Run: headless pygame with SDL's dummy video driver; simulated clock (each Clock.tick advances the game by its frame time, no real sleeping); random seed 0; keys injected as events and as key.get_pressed() state; no mouse input.
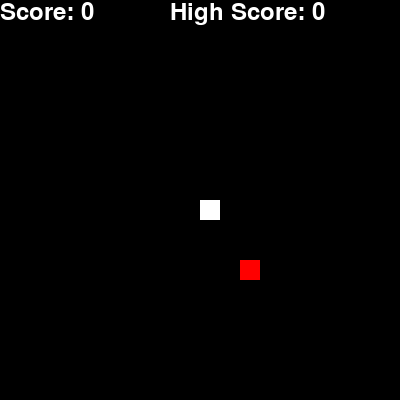
Frame 1 of 4 · flips 1–60 · no input
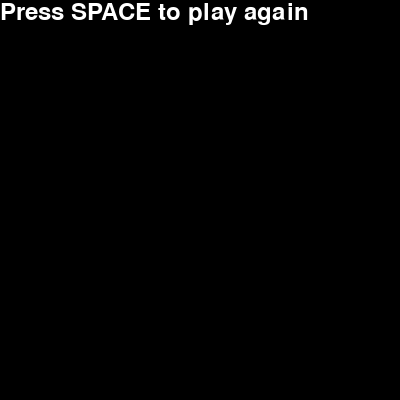
Frame 2 of 4 · flips 61–180 · tapped SPACE, RETURN · held RIGHT (→), D
Frame 3 of 4 · flips 181–300 · held DOWN (↓), S · screen unchanged from frame 2, image omitted
Frame 4 of 4 · flips 301–420 · held LEFT (←), A, UP (↑), W · screen unchanged from frame 3, image omitted

The pygame program that drew these frames:

'''
⣿⣿⣿⣿⣿⣿⡷⣯⢿⣿⣷⣻⢯⣿⡽⣻⢿⣿⣿⣿⣿⣿⣿⣿⣿⣿⣿⣿⣿⣿⣿⣿⣿⣿⣿⣇⠸⣿⣿⣆⠹⣿⣿⢾⣟⣯⣿⣿⣿⣿⣿⣿⣽⣻⣿⣿⣿⣿⣿⣿⣿
⣿⣿⣿⣿⣿⣿⣻⣽⡿⣿⣎⠙⣿⣞⣷⡌⢻⣟⣿⣿⣿⣿⣿⣿⣿⣿⣿⣿⣿⣷⣿⣿⣿⣿⣿⣿⡄⠹⣿⣿⡆⠻⣿⣟⣯⡿⣽⡿⣿⣿⣿⣿⣽⡷⣯⣿⣿⣿⣿⣿⣿
⣿⣿⣿⣿⣿⣿⣟⣷⣿⣿⣿⡀⠹⣟⣾⣟⣆⠹⣯⣿⣿⣿⣿⣿⣿⣿⣿⣿⣿⣿⣿⣿⣿⣿⣿⣿⡇⢠⡘⣿⣿⡄⠉⢿⣿⣽⡷⣿⣻⣿⣿⣿⣿⡝⣷⣯⢿⣿⣿⣿⣿
⣿⣿⣿⣿⣿⣿⣯⢿⣾⢿⣿⡄⢄⠘⢿⣞⡿⣧⡈⢷⣿⣿⣿⣿⣿⣿⣿⣿⣿⣿⣿⣿⣿⣿⣿⣿⡇⢸⣧⠘⣿⣷⠈⣦⠙⢿⣽⣷⣻⣽⣿⣿⣿⣿⣌⢿⣯⢿⣿⣿⣿
⣿⣿⣿⣿⣿⣿⣟⣯⣿⢿⣿⡆⢸⡷⡈⢻⡽⣷⡷⡄⠻⣽⣿⣿⡿⣿⣿⣿⣿⣿⣿⣷⣿⣿⣿⣿⣏⢰⣯⢷⠈⣿⡆⢹⢷⡌⠻⡾⢋⣱⣯⣿⣿⣿⣿⡆⢻⡿⣿⣿⣿
⣿⣿⣿⣿⣿⣿⡎⣿⢾⡿⣿⡆⢸⣽⢻⣄⠹⣷⣟⣿⣄⠹⣟⣿⣿⣟⣿⣿⣿⣿⣿⣿⣽⣿⣿⣿⡇⢸⣯⣟⣧⠘⣷⠈⡯⠛⢀⡐⢾⣟⣷⣻⣿⣿⣿⡿⡌⢿⣻⣿⣿
⣿⣿⣿⣿⣿⣿⣧⢸⡿⣟⣿⡇⢸⣯⣟⣮⢧⡈⢿⣞⡿⣦⠘⠏⣹⣿⣽⢿⣿⣿⣿⣿⣯⣿⣿⣿⡇⢸⣿⣿⣾⡆⠹⢀⣠⣾⣟⣷⡈⢿⣞⣯⢿⣿⣿⣿⢷⠘⣯⣿⣿
⣿⣿⣿⣿⣿⣿⣿⡈⣿⢿⣽⡇⠘⠛⠛⠛⠓⠓⠈⠛⠛⠟⠇⢀⢿⣻⣿⣯⢿⣿⣿⣿⣷⢿⣿⣿⠁⣾⣿⣿⣿⣧⡄⠇⣹⣿⣾⣯⣿⡄⠻⣽⣯⢿⣻⣿⣿⡇⢹⣾⣿
⣿⣿⣿⣿⣿⣿⣿⡇⢹⣿⡽⡇⢸⣿⣿⣿⣿⣿⣞⣆⠰⣶⣶⡄⢀⢻⡿⣯⣿⡽⣿⣿⣿⢯⣟⡿⢀⣿⣿⣿⣿⣿⣧⠐⣸⣿⣿⣷⣿⣿⣆⠹⣯⣿⣻⣿⣿⣿⢀⣿⢿
⣿⣿⣿⣿⣿⣿⣿⣿⠘⣯⡿⡇⢸⣿⣿⣿⣿⣿⣿⣿⣧⡈⢿⣳⠘⡄⠻⣿⢾⣽⣟⡿⣿⢯⣿⡇⢸⣿⣿⣿⣿⣿⣿⡀⢾⣿⣿⣿⣿⣿⣿⣆⠹⣾⣷⣻⣿⡿⡇⢸⣿
⣿⣿⣿⣿⣿⣿⣿⣿⡇⢹⣿⠇⢸⣿⣿⣿⣿⣿⣿⣿⣿⣷⣄⠻⡇⢹⣆⠹⣟⣾⣽⣻⣟⣿⣽⠁⣾⣿⣿⣿⣿⣿⣿⣇⣿⣿⠿⠛⠛⠉⠙⠋⢀⠁⢘⣯⣿⣿⣧⠘⣿
⣿⣿⣿⣿⣿⣿⣿⣿⣿⡈⣿⡃⢼⣿⣿⣿⣿⣿⣿⣿⣿⣿⣿⣦⡙⠌⣿⣆⠘⣿⣞⡿⣞⡿⡞⢠⣿⣿⣿⣿⣿⡿⠛⠉⠁⢀⣀⣠⣤⣤⣶⣶⣶⡆⢻⣽⣞⡿⣷⠈⣿
⣿⣿⣿⣿⣿⣿⣿⣿⡿⠃⠘⠁⠉⠉⠉⠉⠉⠉⠉⠉⠉⠙⠛⠛⢿⣄⢻⣿⣧⠘⢯⣟⡿⣽⠁⣾⣿⣿⣿⣿⣿⡃⢀⢀⠘⠛⠿⢿⣻⣟⣯⣽⣻⣵⡀⢿⣯⣟⣿⢀⣿
⣿⣿⣿⣟⣿⣿⣿⣿⣶⣶⡆⢀⣿⣾⣿⣾⣷⣿⣶⠿⠚⠉⢀⢀⣤⣿⣷⣿⣿⣷⡈⢿⣻⢃⣼⣿⣿⣿⣿⣻⣿⣿⣿⡶⣦⣤⣄⣀⡀⠉⠛⠛⠷⣯⣳⠈⣾⡽⣾⢀⣿
⣿⢿⣿⣿⣻⣿⣿⣿⣿⣿⡿⠐⣿⣿⣿⣿⠿⠋⠁⢀⢀⣤⣾⣿⣿⣿⣿⣿⣿⣿⣿⣌⣥⣾⡿⣿⣿⣷⣿⣿⢿⣷⣿⣿⣟⣾⣽⣳⢯⣟⣶⣦⣤⡾⣟⣦⠘⣿⢾⡁⢺
⣿⣻⣿⣿⡷⣿⣿⣿⣿⣿⡗⣦⠸⡿⠋⠁⢀⢀⣠⣴⢿⣿⣽⣻⢽⣾⣟⣷⣿⣟⣿⣿⣿⣳⠿⣵⣧⣼⣿⣿⣿⣿⣿⣾⣿⣿⣿⣿⣿⣽⣳⣯⣿⣿⣿⣽⢀⢷⣻⠄⠘
⣿⢷⣻⣿⣿⣷⣻⣿⣿⣿⡷⠛⣁⢀⣀⣤⣶⣿⣛⡿⣿⣮⣽⡻⣿⣮⣽⣻⢯⣿⣿⣿⣿⣿⣿⣿⣿⣿⣿⣿⣿⣿⣿⣿⣿⣿⣿⣿⣿⣿⣿⣿⣿⣿⣿⣯⢀⢸⣿⢀⡆
⠸⣟⣯⣿⣿⣷⢿⣽⣿⣿⣷⣿⣷⣆⠹⣿⣶⣯⠿⣿⣶⣟⣻⢿⣷⣽⣻⣿⣿⣿⣿⣿⣿⣿⣿⣿⣿⣿⣿⣿⣿⣿⣿⣿⣿⣿⣿⣿⣿⣿⣿⣿⣿⣿⣿⣿⢀⣯⣟⢀⡇
⣇⠹⣟⣾⣻⣿⣿⢾⡽⣿⣿⣿⣿⣿⣆⢹⣶⣿⣻⣷⣯⣟⣿⣿⣽⣿⣿⣿⣿⣿⣿⣿⣿⣿⣿⣿⣿⣿⣿⣿⣿⣿⣿⣿⣿⣿⣿⣿⣿⣿⣿⣿⣿⣿⣿⡿⢀⡿⡇⢸⡇
⣿⣆⠹⣷⡻⣽⣿⣯⢿⣽⣻⣿⣿⣿⣿⣆⢻⣿⣿⣿⣿⣿⣿⣿⣿⣿⣿⣿⣿⣿⣿⣿⣿⣿⣿⣿⠛⢻⣿⣿⣿⣿⣿⣿⣿⣿⣿⣿⣿⣿⣿⣿⣿⣿⣿⠇⢸⣿⠇⣼⡇
⡙⠾⣆⠹⣿⣦⠛⣿⢯⣷⢿⡽⣿⣿⣿⣿⣆⠻⣿⣿⣿⣿⣿⣿⣿⣿⣿⣿⣿⣿⣿⣿⣿⣿⣿⠃⠎⢸⣿⣿⣿⣿⣿⣿⣿⣿⣿⣿⣿⣿⣿⣿⣿⣿⠏⢀⣿⣾⣣⡿⡇
⣿⣷⡌⢦⠙⣿⣿⣌⠻⣽⢯⣿⣽⣻⣿⣿⣿⣧⠩⢻⣿⣿⣿⣿⣿⣿⣿⣿⣿⣿⣿⣿⣿⣿⡏⢰⢣⠘⣿⣿⣿⣿⣿⣿⣿⣿⣿⣿⣿⣿⣿⣿⡿⠃⢀⢀⢿⣞⣷⢿⡇
⣿⣽⣆⠹⣧⠘⣿⣿⡷⣌⠙⢷⣯⡷⣟⣿⣿⣿⣷⡀⡹⣿⣿⣿⣿⣿⣿⣿⣿⣿⣿⣿⣿⣿⣷⣈⠃⣸⣿⣿⣿⣿⣿⣿⣿⣿⣿⣿⣿⣿⣿⠟⢀⣴⡧⢀⠸⣿⡽⣿⢀
⢻⣽⣿⡄⢻⣷⡈⢿⣿⣿⢧⢀⠙⢿⣻⡾⣽⣻⣿⣿⣄⠌⢿⣿⣿⣿⣿⣿⣿⣿⣿⣿⣿⣿⣿⣿⣿⣿⣿⣿⣿⣿⣿⣿⣿⣿⣿⣿⣿⠛⢁⣰⣾⣟⡿⢀⡄⢿⣟⣿⢀
⡄⢿⣿⣷⢀⠹⣟⣆⠻⣿⣿⣆⢀⣀⠉⠻⣿⡽⣯⣿⣿⣷⣈⢻⣿⣿⣿⣿⣿⣿⣿⣿⣿⣿⣿⣿⣿⣿⣿⣿⣿⣿⣿⣿⣿⣿⡿⠋⢀⣠⠘⣯⣷⣿⡟⢀⢆⠸⣿⡟⢸
⣷⡈⢿⣿⣇⢱⡘⢿⣷⣬⣙⠿⣧⠘⣆⢀⠈⠻⣷⣟⣾⢿⣿⣆⠹⣿⣿⣿⣿⣿⣿⣿⣿⣿⣿⣿⣿⣿⣿⣿⣿⣿⣿⣿⡿⠋⣠⡞⢡⣿⢀⣿⣿⣿⠇⡄⢸⡄⢻⡇⣼
⣿⣷⡈⢿⣿⡆⢣⡀⠙⢾⣟⣿⣿⣷⡈⠂⠘⣦⡈⠿⣯⣿⢾⣿⣆⠙⠻⠿⠿⠿⠿⡿⣿⣿⣿⣿⣿⣿⣿⣿⣿⠿⠛⢋⣠⣾⡟⢠⣿⣿⢀⣿⣿⡟⢠⣿⢈⣧⠘⢠⣿
⣿⣿⣿⣄⠻⣿⡄⢳⡄⢆⡙⠾⣽⣿⣿⣆⡀⢹⡷⣄⠙⢿⣿⡾⣿⣆⢀⡀⢀⢀⢀⢀⢀⢀⢀⢀⢀⢀⢀⢀⣀⣠⣴⡿⣯⠏⣠⣿⣿⡏⢸⣿⡿⢁⣿⣿⢀⣿⠆⢸⣿
⣿⣿⣿⣿⣦⡙⣿⣆⢻⡌⢿⣶⢤⣉⣙⣿⣷⡀⠙⠽⠷⠄⠹⣿⣟⣿⣆⢙⣋⣤⣤⣤⣄⣀⢀⢀⢀⢀⣾⣿⣟⡷⣯⡿⢃⣼⣿⣿⣿⠇⣼⡟⣡⣿⣿⣿⢀⡿⢠⠈⣿
⣿⣿⣿⣿⣿⣷⣮⣿⣿⣿⡌⠁⢤⣤⣤⣤⣬⣭⣴⣶⣶⣶⣆⠈⢻⣿⣿⣆⢻⣿⣿⣿⣿⣿⣿⣷⣶⣤⣌⣉⡘⠛⠻⠶⣿⣿⣿⣿⡟⣰⣫⣴⣿⣿⣿⣿⠄⣷⣿⣿⣿
'''
####################################################################################
####################################################################################
import pygame as pg
import random
####################################################################################
pg.init()
#Window game
screen = pg.display.set_mode((400,400))
pg.display.set_caption('Snake Game')

#Var
score = highscore = 0
snake_part = 20
x = y = 200
x_change = y_change = 0
body_snake = []
length = 1

#Food
food_x = random.randint(0,19) * snake_part
food_y = random.randint(0,19) * snake_part

#Speed snake
clock = pg.time.Clock()
speed = 3

#Def function
def check_col():
    if x < 0 or x > 400 or y < 0 or y > 400 or (x, y) in body_snake[:-1]:
        return False
    return True
def score_view():
    font = pg.font.Font(None, 36)
    if gameplay:
        score_txt = font.render(f'Score: {score}', True, (255,255,255))
        screen.blit(score_txt, (0,0))
        hscore_txt = font.render(f'High Score: {highscore}', True, (255,255,255))
        screen.blit(hscore_txt, (170,0))
    else:
        note_txt = font.render(f'Press SPACE to play again', True, (255,255,255))
        screen.blit(note_txt, (0,0))

#Game loop
gameplay = True
last_direction = None

while True:
    for event in pg.event.get():
        #Quit game
        if event.type == pg.QUIT:
            pg.quit()
            quit()
        #Snake move
        if event.type == pg.KEYDOWN:
            if event.key == pg.K_LEFT and last_direction != 'right':
                x_change -= snake_part
                y_change = 0
                last_direction = 'left'
            elif event.key == pg.K_RIGHT and last_direction != 'left':
                x_change = snake_part
                y_change = 0
                last_direction = 'right'
            elif event.key == pg.K_UP and last_direction != 'down':
                x_change = 0
                y_change -= snake_part
                last_direction = 'up'
            elif event.key == pg.K_DOWN and last_direction != 'up':
                x_change = 0
                y_change = snake_part
                last_direction = 'down'
                
            elif event.key == pg.K_SPACE:
                gameplay = True
    #Clear screen
    screen.fill((0,0,0))
    score_view()
    
    if gameplay:
        #Update snake position
        x += x_change
        y += y_change
        #Add snake part
        body_snake.append((x,y))
        #Remove snake part when moving
        if len(body_snake) > length:
            del body_snake[0]
        #Check snake eat food
        if x == food_x and y == food_y:
            length += 1
            score += 1
            if score > highscore: highscore = score
            speed += 0.25
            #Random food
            food_x = random.randint(0,19) * snake_part
            food_y = random.randint(0,19) * snake_part
        #Draw snake
        for x,y in body_snake:
            pg.draw.rect(screen, (255,255,255), (x,y,snake_part, snake_part))
        #Draw food
        pg.draw.rect(screen, (255,0,0), (food_x, food_y, snake_part, snake_part))
        gameplay = check_col()
        clock.tick(speed)
    else:
        #Reset game
        x = y = 200
        x_change = y_change = 0
        body_snake = []
        length = 1
        score = 1
        speed = 3
        last_direction = None
    
    #Update screen
    pg.display.update()
